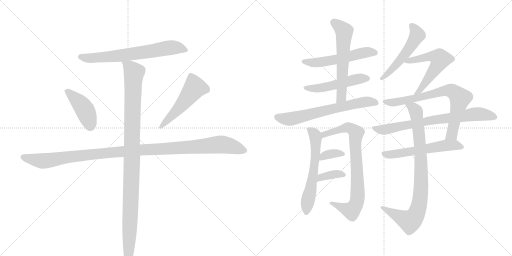
t = 0.00 s
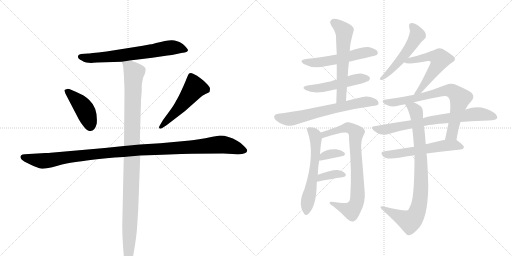
t = 2.96 s
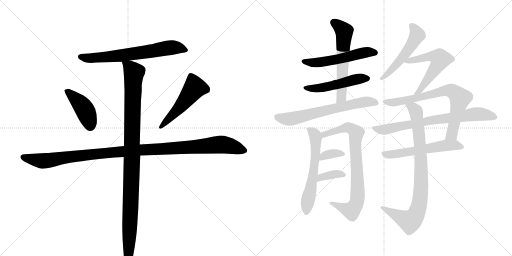
t = 5.91 s
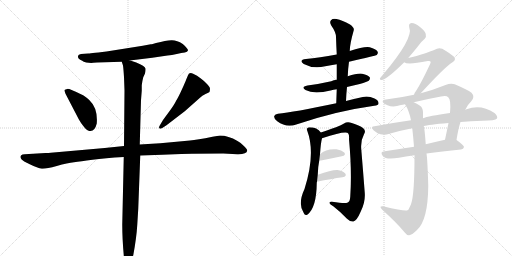
t = 8.87 s
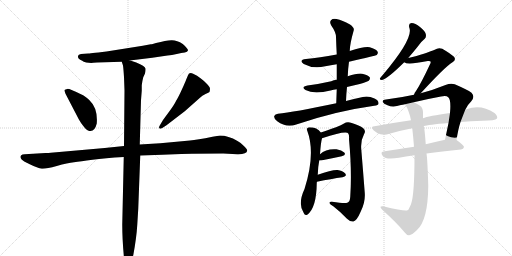
t = 11.82 s
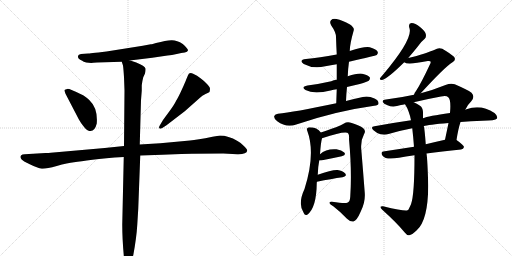
t = 14.78 s

The animated SVG that drew these frames (rendered in a browser with its animation timeline set to each time). Animation: 19 CSS @keyframes rules; one cycle of 14.78 s.

<svg version="1.1" viewBox="0 0 2048 1024" xmlns="http://www.w3.org/2000/svg">
  <g stroke="lightgray" stroke-dasharray="1,1" stroke-width="1" transform="scale(4, 4)">
    <line x1="0" y1="0" x2="256" y2="256"></line>
    <line x1="256" y1="0" x2="0" y2="256"></line>
    <line x1="128" y1="0" x2="128" y2="256"></line>
    <line x1="0" y1="128" x2="256" y2="128"></line>
    <line x1="256" y1="0" x2="512" y2="256"></line>
    <line x1="512" y1="0" x2="256" y2="256"></line>
    <line x1="384" y1="0" x2="384" y2="256"></line>
    <line x1="256" y1="128" x2="512" y2="128"></line>
  </g>
<g transform="scale(1, -1) translate(0, -850)">
   <style type="text/css">
    @keyframes keyframes0 {
      from {
       stroke: black;
       stroke-dashoffset: 683;
       stroke-width: 128;
       }
       69% {
       animation-timing-function: step-end;
       stroke: black;
       stroke-dashoffset: 0;
       stroke-width: 128;
       }
       to {
       stroke: black;
       stroke-width: 1024;
       }
       }
       #make-me-a-hanzi-animation-0 {
         animation: keyframes0 0.805827s both;
         animation-delay: 0.000000s;
         animation-timing-function: linear;
       }
    @keyframes keyframes1 {
      from {
       stroke: black;
       stroke-dashoffset: 428;
       stroke-width: 128;
       }
       58% {
       animation-timing-function: step-end;
       stroke: black;
       stroke-dashoffset: 0;
       stroke-width: 128;
       }
       to {
       stroke: black;
       stroke-width: 1024;
       }
       }
       #make-me-a-hanzi-animation-1 {
         animation: keyframes1 0.598307s both;
         animation-delay: 0.805827s;
         animation-timing-function: linear;
       }
    @keyframes keyframes2 {
      from {
       stroke: black;
       stroke-dashoffset: 517;
       stroke-width: 128;
       }
       63% {
       animation-timing-function: step-end;
       stroke: black;
       stroke-dashoffset: 0;
       stroke-width: 128;
       }
       to {
       stroke: black;
       stroke-width: 1024;
       }
       }
       #make-me-a-hanzi-animation-2 {
         animation: keyframes2 0.670736s both;
         animation-delay: 1.404134s;
         animation-timing-function: linear;
       }
    @keyframes keyframes3 {
      from {
       stroke: black;
       stroke-dashoffset: 1148;
       stroke-width: 128;
       }
       79% {
       animation-timing-function: step-end;
       stroke: black;
       stroke-dashoffset: 0;
       stroke-width: 128;
       }
       to {
       stroke: black;
       stroke-width: 1024;
       }
       }
       #make-me-a-hanzi-animation-3 {
         animation: keyframes3 1.184245s both;
         animation-delay: 2.074870s;
         animation-timing-function: linear;
       }
    @keyframes keyframes4 {
      from {
       stroke: black;
       stroke-dashoffset: 1084;
       stroke-width: 128;
       }
       78% {
       animation-timing-function: step-end;
       stroke: black;
       stroke-dashoffset: 0;
       stroke-width: 128;
       }
       to {
       stroke: black;
       stroke-width: 1024;
       }
       }
       #make-me-a-hanzi-animation-4 {
         animation: keyframes4 1.132161s both;
         animation-delay: 3.259115s;
         animation-timing-function: linear;
       }
    @keyframes keyframes5 {
      from {
       stroke: black;
       stroke-dashoffset: 546;
       stroke-width: 128;
       }
       64% {
       animation-timing-function: step-end;
       stroke: black;
       stroke-dashoffset: 0;
       stroke-width: 128;
       }
       to {
       stroke: black;
       stroke-width: 1024;
       }
       }
       #make-me-a-hanzi-animation-5 {
         animation: keyframes5 0.694336s both;
         animation-delay: 4.391276s;
         animation-timing-function: linear;
       }
    @keyframes keyframes6 {
      from {
       stroke: black;
       stroke-dashoffset: 506;
       stroke-width: 128;
       }
       62% {
       animation-timing-function: step-end;
       stroke: black;
       stroke-dashoffset: 0;
       stroke-width: 128;
       }
       to {
       stroke: black;
       stroke-width: 1024;
       }
       }
       #make-me-a-hanzi-animation-6 {
         animation: keyframes6 0.661784s both;
         animation-delay: 5.085612s;
         animation-timing-function: linear;
       }
    @keyframes keyframes7 {
      from {
       stroke: black;
       stroke-dashoffset: 597;
       stroke-width: 128;
       }
       66% {
       animation-timing-function: step-end;
       stroke: black;
       stroke-dashoffset: 0;
       stroke-width: 128;
       }
       to {
       stroke: black;
       stroke-width: 1024;
       }
       }
       #make-me-a-hanzi-animation-7 {
         animation: keyframes7 0.735840s both;
         animation-delay: 5.747396s;
         animation-timing-function: linear;
       }
    @keyframes keyframes8 {
      from {
       stroke: black;
       stroke-dashoffset: 661;
       stroke-width: 128;
       }
       68% {
       animation-timing-function: step-end;
       stroke: black;
       stroke-dashoffset: 0;
       stroke-width: 128;
       }
       to {
       stroke: black;
       stroke-width: 1024;
       }
       }
       #make-me-a-hanzi-animation-8 {
         animation: keyframes8 0.787923s both;
         animation-delay: 6.483236s;
         animation-timing-function: linear;
       }
    @keyframes keyframes9 {
      from {
       stroke: black;
       stroke-dashoffset: 593;
       stroke-width: 128;
       }
       66% {
       animation-timing-function: step-end;
       stroke: black;
       stroke-dashoffset: 0;
       stroke-width: 128;
       }
       to {
       stroke: black;
       stroke-width: 1024;
       }
       }
       #make-me-a-hanzi-animation-9 {
         animation: keyframes9 0.732585s both;
         animation-delay: 7.271159s;
         animation-timing-function: linear;
       }
    @keyframes keyframes10 {
      from {
       stroke: black;
       stroke-dashoffset: 807;
       stroke-width: 128;
       }
       72% {
       animation-timing-function: step-end;
       stroke: black;
       stroke-dashoffset: 0;
       stroke-width: 128;
       }
       to {
       stroke: black;
       stroke-width: 1024;
       }
       }
       #make-me-a-hanzi-animation-10 {
         animation: keyframes10 0.906738s both;
         animation-delay: 8.003743s;
         animation-timing-function: linear;
       }
    @keyframes keyframes11 {
      from {
       stroke: black;
       stroke-dashoffset: 350;
       stroke-width: 128;
       }
       53% {
       animation-timing-function: step-end;
       stroke: black;
       stroke-dashoffset: 0;
       stroke-width: 128;
       }
       to {
       stroke: black;
       stroke-width: 1024;
       }
       }
       #make-me-a-hanzi-animation-11 {
         animation: keyframes11 0.534831s both;
         animation-delay: 8.910482s;
         animation-timing-function: linear;
       }
    @keyframes keyframes12 {
      from {
       stroke: black;
       stroke-dashoffset: 363;
       stroke-width: 128;
       }
       54% {
       animation-timing-function: step-end;
       stroke: black;
       stroke-dashoffset: 0;
       stroke-width: 128;
       }
       to {
       stroke: black;
       stroke-width: 1024;
       }
       }
       #make-me-a-hanzi-animation-12 {
         animation: keyframes12 0.545410s both;
         animation-delay: 9.445312s;
         animation-timing-function: linear;
       }
    @keyframes keyframes13 {
      from {
       stroke: black;
       stroke-dashoffset: 522;
       stroke-width: 128;
       }
       63% {
       animation-timing-function: step-end;
       stroke: black;
       stroke-dashoffset: 0;
       stroke-width: 128;
       }
       to {
       stroke: black;
       stroke-width: 1024;
       }
       }
       #make-me-a-hanzi-animation-13 {
         animation: keyframes13 0.674805s both;
         animation-delay: 9.990723s;
         animation-timing-function: linear;
       }
    @keyframes keyframes14 {
      from {
       stroke: black;
       stroke-dashoffset: 571;
       stroke-width: 128;
       }
       65% {
       animation-timing-function: step-end;
       stroke: black;
       stroke-dashoffset: 0;
       stroke-width: 128;
       }
       to {
       stroke: black;
       stroke-width: 1024;
       }
       }
       #make-me-a-hanzi-animation-14 {
         animation: keyframes14 0.714681s both;
         animation-delay: 10.665527s;
         animation-timing-function: linear;
       }
    @keyframes keyframes15 {
      from {
       stroke: black;
       stroke-dashoffset: 748;
       stroke-width: 128;
       }
       71% {
       animation-timing-function: step-end;
       stroke: black;
       stroke-dashoffset: 0;
       stroke-width: 128;
       }
       to {
       stroke: black;
       stroke-width: 1024;
       }
       }
       #make-me-a-hanzi-animation-15 {
         animation: keyframes15 0.858724s both;
         animation-delay: 11.380208s;
         animation-timing-function: linear;
       }
    @keyframes keyframes16 {
      from {
       stroke: black;
       stroke-dashoffset: 748;
       stroke-width: 128;
       }
       71% {
       animation-timing-function: step-end;
       stroke: black;
       stroke-dashoffset: 0;
       stroke-width: 128;
       }
       to {
       stroke: black;
       stroke-width: 1024;
       }
       }
       #make-me-a-hanzi-animation-16 {
         animation: keyframes16 0.858724s both;
         animation-delay: 12.238932s;
         animation-timing-function: linear;
       }
    @keyframes keyframes17 {
      from {
       stroke: black;
       stroke-dashoffset: 572;
       stroke-width: 128;
       }
       65% {
       animation-timing-function: step-end;
       stroke: black;
       stroke-dashoffset: 0;
       stroke-width: 128;
       }
       to {
       stroke: black;
       stroke-width: 1024;
       }
       }
       #make-me-a-hanzi-animation-17 {
         animation: keyframes17 0.715495s both;
         animation-delay: 13.097656s;
         animation-timing-function: linear;
       }
    @keyframes keyframes18 {
      from {
       stroke: black;
       stroke-dashoffset: 878;
       stroke-width: 128;
       }
       74% {
       animation-timing-function: step-end;
       stroke: black;
       stroke-dashoffset: 0;
       stroke-width: 128;
       }
       to {
       stroke: black;
       stroke-width: 1024;
       }
       }
       #make-me-a-hanzi-animation-18 {
         animation: keyframes18 0.964518s both;
         animation-delay: 13.813151s;
         animation-timing-function: linear;
       }
</style>
<path d="M 611 674 Q 607 673 603 673 L 571 667 L 426 644 Q 354 636 353 636 L 324 634 Q 313 632 312 626 Q 310 614 329 607 Q 333 603 345 600 L 365 598 L 373 599 L 388 600 L 487 603 L 519 608 L 609 619 L 670 628 Q 687 629 707 634 Q 727 639 739 640 Q 750 643 752 648 Q 752 656 731 674 Q 707 690 685.5 689 Q 664 688 624 678 L 611 674 Z" fill="lightgray"></path> 
<path d="M 315 373 Q 322 360 334 345 Q 346 330 352 328 Q 378 318 387 356 Q 392 417 357 450 Q 338 468 326 472 Q 277 496 269 494.5 Q 261 493 258 490 Q 257 488 262 475 L 315 373 Z" fill="lightgray"></path> 
<path d="M 666 349 L 739 405 L 800 459 Q 808 469 822 474.5 Q 836 480 838 482 Q 840 490 840 495.5 Q 840 501 828 514 Q 816 527 802 537 Q 789 549 772.5 555.5 Q 756 562 752 549 L 744 530 Q 743 526 728 493 Q 713 460 704 446 Q 697 431 677 404 L 652 370 L 639 348 Q 635 341 637 337 Q 641 333 649 338 L 666 349 Z" fill="lightgray"></path> 
<path d="M 496 266 L 419 258 L 203 239 Q 196 238 182 238 L 99 233 Q 88 233 85 229 Q 75 219 97 204 L 119 193 Q 151 177 167 175.5 Q 183 174 227 186.5 Q 271 199 296 201.5 Q 321 204 370 211 Q 419 218 495 222 L 561 228 L 649 231 L 725 234 Q 740 235 768 235 L 893 236 L 949 233 Q 987 232 989 248 Q 989 253 975.5 266.5 Q 962 280 950 286 Q 913 308 880 308 L 850 303 Q 788 290 760 288 L 641 277 L 559 272 L 496 266 Z" fill="lightgray"></path> 
<path d="M 487 603 L 492 588 Q 494 573 496 542 L 498 488 L 496 266 L 495 222 L 489 -48 Q 489 -108 496 -182 Q 498 -210 507 -214 L 512 -216 Q 517 -216 523 -202 Q 532 -175 533 -171 Q 546 -101 549 -50 L 553 15 L 561 228 L 559 272 L 564 449 L 567 487 L 567 509 Q 569 526 573 541 L 580 556 Q 583 570 582 576 Q 580 586 545 600 L 533 604 Q 521 608 519 608 C 490 617 483 619 487 603 Z" fill="lightgray"></path> 
<path d="M 1396 603 Q 1502 627 1507 630 Q 1514 637 1510 644 Q 1504 654 1479 661 Q 1457 665 1399 646 L 1347 632 Q 1277 619 1224 614 Q 1193 610 1215 594 Q 1254 573 1301 585 Q 1323 589 1347 593 L 1396 603 Z" fill="lightgray"></path> 
<path d="M 1388 502 Q 1413 509 1439 514 Q 1470 523 1475 527 Q 1482 534 1479 541 Q 1472 550 1449 555 Q 1431 558 1391 545 L 1347 531 Q 1334 530 1325 525 Q 1282 515 1230 508 Q 1202 502 1222 490 Q 1255 472 1322 488 Q 1334 491 1347 493 L 1388 502 Z" fill="lightgray"></path> 
<path d="M 1384 446 Q 1385 474 1388 502 L 1391 545 Q 1392 575 1396 603 L 1399 646 Q 1399 673 1415 729 Q 1418 739 1400 752 Q 1369 770 1346 774 Q 1331 777 1324 769 Q 1317 762 1325 748 Q 1344 721 1344 702 Q 1345 668 1347 632 L 1347 593 Q 1347 563 1347 531 L 1347 493 Q 1346 468 1345 437 C 1344 407 1383 416 1384 446 Z" fill="lightgray"></path> 
<path d="M 1345 437 Q 1173 401 1112 395 Q 1100 394 1097 386 Q 1094 376 1109 365 Q 1145 338 1185 352 Q 1344 406 1497 427 Q 1513 428 1514 436 Q 1515 448 1498 456 Q 1473 468 1451 462 Q 1414 455 1384 446 L 1345 437 Z" fill="lightgray"></path> 
<path d="M 1271 151 Q 1272 184 1277 208 L 1280 233 Q 1283 278 1288 297 C 1291 311 1291 311 1283 320 Q 1270 341 1236 341 Q 1224 338 1229 327 Q 1263 236 1218 94 Q 1190 34 1215 -2 Q 1219 -14 1229 -9 Q 1266 18 1267 118 Q 1267 121 1268 123 L 1271 151 Z" fill="lightgray"></path> 
<path d="M 1288 297 Q 1372 325 1389 319 Q 1398 315 1396 294 Q 1408 164 1401 63 Q 1400 42 1389 39 Q 1379 35 1328 43 Q 1318 44 1318 38 Q 1319 32 1333 25 Q 1364 1 1388 -25 Q 1401 -38 1414 -36 Q 1427 -33 1443 4 Q 1462 41 1459 79 Q 1452 170 1445 253 Q 1442 287 1456 313 Q 1465 326 1453 337 Q 1438 349 1407 358 Q 1389 365 1376 356 Q 1366 349 1344 341 Q 1307 328 1283 320 C 1255 310 1259 288 1288 297 Z" fill="lightgray"></path> 
<path d="M 1277 208 Q 1280 208 1284 208 Q 1332 218 1367 225 Q 1386 229 1377 240 Q 1367 250 1346 253 Q 1304 256 1280 233 C 1258 213 1253 208 1277 208 Z" fill="lightgray"></path> 
<path d="M 1268 123 Q 1326 135 1370 141 Q 1389 145 1381 156 Q 1371 168 1350 170 Q 1326 171 1271 151 C 1243 141 1239 117 1268 123 Z" fill="lightgray"></path> 
<path d="M 1633 618 Q 1651 639 1672 665 Q 1687 686 1699 695 Q 1706 702 1703 714 Q 1702 724 1680 742 Q 1661 758 1646 758 Q 1633 757 1637 740 Q 1656 698 1530 549 Q 1523 542 1520 537 Q 1517 530 1528 530 Q 1549 534 1617 601 L 1633 618 Z" fill="lightgray"></path> 
<path d="M 1683 477 Q 1779 582 1810 601 Q 1826 611 1816 623 Q 1803 635 1769 655 Q 1753 661 1739 651 Q 1732 647 1666 626 Q 1650 622 1633 618 C 1604 611 1597 609 1617 601 Q 1629 589 1711 606 Q 1718 607 1721 605 Q 1725 602 1720 593 Q 1686 520 1664 486 Q 1658 479 1656 471 C 1644 443 1663 455 1683 477 Z" fill="lightgray"></path> 
<path d="M 1826 290 Q 1833 335 1842 362 L 1861 411 Q 1871 432 1885 445 Q 1901 463 1886 479 Q 1870 491 1819 513 Q 1803 519 1782 510 Q 1730 489 1683 477 L 1656 471 Q 1601 459 1544 452 Q 1529 451 1531 442 Q 1534 435 1550 429 Q 1572 419 1604 430 Q 1610 431 1620 433 L 1655 441 Q 1709 454 1764 464 Q 1785 470 1793 461 Q 1805 451 1800 398 L 1794 358 Q 1787 324 1780 291 C 1774 262 1821 260 1826 290 Z" fill="lightgray"></path> 
<path d="M 1842 362 Q 1882 366 1930 367 Q 1981 367 1988 376 Q 1992 386 1978 398 Q 1924 434 1866 413 Q 1863 413 1861 411 L 1800 398 Q 1713 386 1692 377 L 1644 369 Q 1574 359 1498 345 Q 1480 344 1494 329 Q 1507 317 1522 313 Q 1540 309 1554 314 Q 1597 327 1649 337 L 1695 345 Q 1711 351 1794 358 L 1842 362 Z" fill="lightgray"></path> 
<path d="M 1656 263 Q 1592 253 1539 245 Q 1518 244 1531 226 Q 1543 210 1596 219 Q 1621 225 1658 229 L 1706 236 Q 1766 245 1844 252 Q 1854 253 1856 262 Q 1856 269 1826 290 C 1814 299 1809 298 1780 291 Q 1740 282 1703 273 L 1656 263 Z" fill="lightgray"></path> 
<path d="M 1649 337 Q 1653 303 1656 263 L 1658 229 Q 1658 70 1644 33 Q 1640 24 1636 16 Q 1635 10 1628 8 Q 1615 5 1532 25 Q 1525 26 1522 23 Q 1521 19 1529 11 Q 1587 -41 1619 -80 Q 1629 -93 1637 -91 Q 1647 -90 1667 -71 Q 1712 -32 1713 107 Q 1710 212 1706 236 L 1703 273 Q 1699 327 1696 343 Q 1695 344 1695 345 L 1692 377 Q 1692 390 1692 402 Q 1691 420 1680 427 Q 1667 436 1655 441 C 1628 455 1606 459 1620 433 Q 1636 409 1644 369 L 1649 337 Z" fill="lightgray"></path> 
      <clipPath id="make-me-a-hanzi-clip-0">
      <path d="M 611 674 Q 607 673 603 673 L 571 667 L 426 644 Q 354 636 353 636 L 324 634 Q 313 632 312 626 Q 310 614 329 607 Q 333 603 345 600 L 365 598 L 373 599 L 388 600 L 487 603 L 519 608 L 609 619 L 670 628 Q 687 629 707 634 Q 727 639 739 640 Q 750 643 752 648 Q 752 656 731 674 Q 707 690 685.5 689 Q 664 688 624 678 L 611 674 Z" fill="lightgray"></path>
      </clipPath>
      <path clip-path="url(#make-me-a-hanzi-clip-0)" d="M 322 623 L 362 617 L 489 628 L 690 660 L 726 657 L 743 648 " fill="none" id="make-me-a-hanzi-animation-0" stroke-dasharray="555 1110" stroke-linecap="round"></path>

      <clipPath id="make-me-a-hanzi-clip-1">
      <path d="M 315 373 Q 322 360 334 345 Q 346 330 352 328 Q 378 318 387 356 Q 392 417 357 450 Q 338 468 326 472 Q 277 496 269 494.5 Q 261 493 258 490 Q 257 488 262 475 L 315 373 Z" fill="lightgray"></path>
      </clipPath>
      <path clip-path="url(#make-me-a-hanzi-clip-1)" d="M 267 484 L 304 454 L 334 419 L 361 346 " fill="none" id="make-me-a-hanzi-animation-1" stroke-dasharray="300 600" stroke-linecap="round"></path>

      <clipPath id="make-me-a-hanzi-clip-2">
      <path d="M 666 349 L 739 405 L 800 459 Q 808 469 822 474.5 Q 836 480 838 482 Q 840 490 840 495.5 Q 840 501 828 514 Q 816 527 802 537 Q 789 549 772.5 555.5 Q 756 562 752 549 L 744 530 Q 743 526 728 493 Q 713 460 704 446 Q 697 431 677 404 L 652 370 L 639 348 Q 635 341 637 337 Q 641 333 649 338 L 666 349 Z" fill="lightgray"></path>
      </clipPath>
      <path clip-path="url(#make-me-a-hanzi-clip-2)" d="M 830 490 L 779 500 L 708 408 L 643 342 " fill="none" id="make-me-a-hanzi-animation-2" stroke-dasharray="389 778" stroke-linecap="round"></path>

      <clipPath id="make-me-a-hanzi-clip-3">
      <path d="M 496 266 L 419 258 L 203 239 Q 196 238 182 238 L 99 233 Q 88 233 85 229 Q 75 219 97 204 L 119 193 Q 151 177 167 175.5 Q 183 174 227 186.5 Q 271 199 296 201.5 Q 321 204 370 211 Q 419 218 495 222 L 561 228 L 649 231 L 725 234 Q 740 235 768 235 L 893 236 L 949 233 Q 987 232 989 248 Q 989 253 975.5 266.5 Q 962 280 950 286 Q 913 308 880 308 L 850 303 Q 788 290 760 288 L 641 277 L 559 272 L 496 266 Z" fill="lightgray"></path>
      </clipPath>
      <path clip-path="url(#make-me-a-hanzi-clip-3)" d="M 95 221 L 168 206 L 460 242 L 878 272 L 929 264 L 979 248 " fill="none" id="make-me-a-hanzi-animation-3" stroke-dasharray="1020 2040" stroke-linecap="round"></path>

      <clipPath id="make-me-a-hanzi-clip-4">
      <path d="M 487 603 L 492 588 Q 494 573 496 542 L 498 488 L 496 266 L 495 222 L 489 -48 Q 489 -108 496 -182 Q 498 -210 507 -214 L 512 -216 Q 517 -216 523 -202 Q 532 -175 533 -171 Q 546 -101 549 -50 L 553 15 L 561 228 L 559 272 L 564 449 L 567 487 L 567 509 Q 569 526 573 541 L 580 556 Q 583 570 582 576 Q 580 586 545 600 L 533 604 Q 521 608 519 608 C 490 617 483 619 487 603 Z" fill="lightgray"></path>
      </clipPath>
      <path clip-path="url(#make-me-a-hanzi-clip-4)" d="M 493 597 L 519 582 L 536 560 L 512 -210 " fill="none" id="make-me-a-hanzi-animation-4" stroke-dasharray="956 1912" stroke-linecap="round"></path>

      <clipPath id="make-me-a-hanzi-clip-5">
      <path d="M 1396 603 Q 1502 627 1507 630 Q 1514 637 1510 644 Q 1504 654 1479 661 Q 1457 665 1399 646 L 1347 632 Q 1277 619 1224 614 Q 1193 610 1215 594 Q 1254 573 1301 585 Q 1323 589 1347 593 L 1396 603 Z" fill="lightgray"></path>
      </clipPath>
      <path clip-path="url(#make-me-a-hanzi-clip-5)" d="M 1217 605 L 1239 599 L 1290 602 L 1457 640 L 1502 638 " fill="none" id="make-me-a-hanzi-animation-5" stroke-dasharray="418 836" stroke-linecap="round"></path>

      <clipPath id="make-me-a-hanzi-clip-6">
      <path d="M 1388 502 Q 1413 509 1439 514 Q 1470 523 1475 527 Q 1482 534 1479 541 Q 1472 550 1449 555 Q 1431 558 1391 545 L 1347 531 Q 1334 530 1325 525 Q 1282 515 1230 508 Q 1202 502 1222 490 Q 1255 472 1322 488 Q 1334 491 1347 493 L 1388 502 Z" fill="lightgray"></path>
      </clipPath>
      <path clip-path="url(#make-me-a-hanzi-clip-6)" d="M 1224 500 L 1293 499 L 1422 533 L 1469 536 " fill="none" id="make-me-a-hanzi-animation-6" stroke-dasharray="378 756" stroke-linecap="round"></path>

      <clipPath id="make-me-a-hanzi-clip-7">
      <path d="M 1384 446 Q 1385 474 1388 502 L 1391 545 Q 1392 575 1396 603 L 1399 646 Q 1399 673 1415 729 Q 1418 739 1400 752 Q 1369 770 1346 774 Q 1331 777 1324 769 Q 1317 762 1325 748 Q 1344 721 1344 702 Q 1345 668 1347 632 L 1347 593 Q 1347 563 1347 531 L 1347 493 Q 1346 468 1345 437 C 1344 407 1383 416 1384 446 Z" fill="lightgray"></path>
      </clipPath>
      <path clip-path="url(#make-me-a-hanzi-clip-7)" d="M 1335 760 L 1377 725 L 1366 468 L 1350 444 " fill="none" id="make-me-a-hanzi-animation-7" stroke-dasharray="469 938" stroke-linecap="round"></path>

      <clipPath id="make-me-a-hanzi-clip-8">
      <path d="M 1345 437 Q 1173 401 1112 395 Q 1100 394 1097 386 Q 1094 376 1109 365 Q 1145 338 1185 352 Q 1344 406 1497 427 Q 1513 428 1514 436 Q 1515 448 1498 456 Q 1473 468 1451 462 Q 1414 455 1384 446 L 1345 437 Z" fill="lightgray"></path>
      </clipPath>
      <path clip-path="url(#make-me-a-hanzi-clip-8)" d="M 1108 382 L 1171 375 L 1420 436 L 1471 444 L 1504 439 " fill="none" id="make-me-a-hanzi-animation-8" stroke-dasharray="533 1066" stroke-linecap="round"></path>

      <clipPath id="make-me-a-hanzi-clip-9">
      <path d="M 1271 151 Q 1272 184 1277 208 L 1280 233 Q 1283 278 1288 297 C 1291 311 1291 311 1283 320 Q 1270 341 1236 341 Q 1224 338 1229 327 Q 1263 236 1218 94 Q 1190 34 1215 -2 Q 1219 -14 1229 -9 Q 1266 18 1267 118 Q 1267 121 1268 123 L 1271 151 Z" fill="lightgray"></path>
      </clipPath>
      <path clip-path="url(#make-me-a-hanzi-clip-9)" d="M 1243 329 L 1261 309 L 1263 243 L 1226 2 " fill="none" id="make-me-a-hanzi-animation-9" stroke-dasharray="465 930" stroke-linecap="round"></path>

      <clipPath id="make-me-a-hanzi-clip-10">
      <path d="M 1288 297 Q 1372 325 1389 319 Q 1398 315 1396 294 Q 1408 164 1401 63 Q 1400 42 1389 39 Q 1379 35 1328 43 Q 1318 44 1318 38 Q 1319 32 1333 25 Q 1364 1 1388 -25 Q 1401 -38 1414 -36 Q 1427 -33 1443 4 Q 1462 41 1459 79 Q 1452 170 1445 253 Q 1442 287 1456 313 Q 1465 326 1453 337 Q 1438 349 1407 358 Q 1389 365 1376 356 Q 1366 349 1344 341 Q 1307 328 1283 320 C 1255 310 1259 288 1288 297 Z" fill="lightgray"></path>
      </clipPath>
      <path clip-path="url(#make-me-a-hanzi-clip-10)" d="M 1290 316 L 1299 311 L 1390 340 L 1425 318 L 1421 253 L 1431 102 L 1425 35 L 1406 8 L 1324 38 " fill="none" id="make-me-a-hanzi-animation-10" stroke-dasharray="679 1358" stroke-linecap="round"></path>

      <clipPath id="make-me-a-hanzi-clip-11">
      <path d="M 1277 208 Q 1280 208 1284 208 Q 1332 218 1367 225 Q 1386 229 1377 240 Q 1367 250 1346 253 Q 1304 256 1280 233 C 1258 213 1253 208 1277 208 Z" fill="lightgray"></path>
      </clipPath>
      <path clip-path="url(#make-me-a-hanzi-clip-11)" d="M 1281 214 L 1314 233 L 1370 234 " fill="none" id="make-me-a-hanzi-animation-11" stroke-dasharray="222 444" stroke-linecap="round"></path>

      <clipPath id="make-me-a-hanzi-clip-12">
      <path d="M 1268 123 Q 1326 135 1370 141 Q 1389 145 1381 156 Q 1371 168 1350 170 Q 1326 171 1271 151 C 1243 141 1239 117 1268 123 Z" fill="lightgray"></path>
      </clipPath>
      <path clip-path="url(#make-me-a-hanzi-clip-12)" d="M 1275 129 L 1284 142 L 1328 152 L 1354 155 L 1373 150 " fill="none" id="make-me-a-hanzi-animation-12" stroke-dasharray="235 470" stroke-linecap="round"></path>

      <clipPath id="make-me-a-hanzi-clip-13">
      <path d="M 1633 618 Q 1651 639 1672 665 Q 1687 686 1699 695 Q 1706 702 1703 714 Q 1702 724 1680 742 Q 1661 758 1646 758 Q 1633 757 1637 740 Q 1656 698 1530 549 Q 1523 542 1520 537 Q 1517 530 1528 530 Q 1549 534 1617 601 L 1633 618 Z" fill="lightgray"></path>
      </clipPath>
      <path clip-path="url(#make-me-a-hanzi-clip-13)" d="M 1647 746 L 1669 710 L 1649 673 L 1571 575 L 1528 539 " fill="none" id="make-me-a-hanzi-animation-13" stroke-dasharray="394 788" stroke-linecap="round"></path>

      <clipPath id="make-me-a-hanzi-clip-14">
      <path d="M 1683 477 Q 1779 582 1810 601 Q 1826 611 1816 623 Q 1803 635 1769 655 Q 1753 661 1739 651 Q 1732 647 1666 626 Q 1650 622 1633 618 C 1604 611 1597 609 1617 601 Q 1629 589 1711 606 Q 1718 607 1721 605 Q 1725 602 1720 593 Q 1686 520 1664 486 Q 1658 479 1656 471 C 1644 443 1663 455 1683 477 Z" fill="lightgray"></path>
      </clipPath>
      <path clip-path="url(#make-me-a-hanzi-clip-14)" d="M 1622 604 L 1723 625 L 1758 617 L 1760 612 L 1697 510 L 1663 473 " fill="none" id="make-me-a-hanzi-animation-14" stroke-dasharray="443 886" stroke-linecap="round"></path>

      <clipPath id="make-me-a-hanzi-clip-15">
      <path d="M 1826 290 Q 1833 335 1842 362 L 1861 411 Q 1871 432 1885 445 Q 1901 463 1886 479 Q 1870 491 1819 513 Q 1803 519 1782 510 Q 1730 489 1683 477 L 1656 471 Q 1601 459 1544 452 Q 1529 451 1531 442 Q 1534 435 1550 429 Q 1572 419 1604 430 Q 1610 431 1620 433 L 1655 441 Q 1709 454 1764 464 Q 1785 470 1793 461 Q 1805 451 1800 398 L 1794 358 Q 1787 324 1780 291 C 1774 262 1821 260 1826 290 Z" fill="lightgray"></path>
      </clipPath>
      <path clip-path="url(#make-me-a-hanzi-clip-15)" d="M 1539 443 L 1592 442 L 1782 488 L 1817 482 L 1840 457 L 1807 312 L 1788 296 " fill="none" id="make-me-a-hanzi-animation-15" stroke-dasharray="620 1240" stroke-linecap="round"></path>

      <clipPath id="make-me-a-hanzi-clip-16">
      <path d="M 1842 362 Q 1882 366 1930 367 Q 1981 367 1988 376 Q 1992 386 1978 398 Q 1924 434 1866 413 Q 1863 413 1861 411 L 1800 398 Q 1713 386 1692 377 L 1644 369 Q 1574 359 1498 345 Q 1480 344 1494 329 Q 1507 317 1522 313 Q 1540 309 1554 314 Q 1597 327 1649 337 L 1695 345 Q 1711 351 1794 358 L 1842 362 Z" fill="lightgray"></path>
      </clipPath>
      <path clip-path="url(#make-me-a-hanzi-clip-16)" d="M 1496 337 L 1544 332 L 1719 368 L 1890 392 L 1936 392 L 1981 381 " fill="none" id="make-me-a-hanzi-animation-16" stroke-dasharray="620 1240" stroke-linecap="round"></path>

      <clipPath id="make-me-a-hanzi-clip-17">
      <path d="M 1656 263 Q 1592 253 1539 245 Q 1518 244 1531 226 Q 1543 210 1596 219 Q 1621 225 1658 229 L 1706 236 Q 1766 245 1844 252 Q 1854 253 1856 262 Q 1856 269 1826 290 C 1814 299 1809 298 1780 291 Q 1740 282 1703 273 L 1656 263 Z" fill="lightgray"></path>
      </clipPath>
      <path clip-path="url(#make-me-a-hanzi-clip-17)" d="M 1536 235 L 1584 233 L 1777 268 L 1824 270 L 1847 261 " fill="none" id="make-me-a-hanzi-animation-17" stroke-dasharray="444 888" stroke-linecap="round"></path>

      <clipPath id="make-me-a-hanzi-clip-18">
      <path d="M 1649 337 Q 1653 303 1656 263 L 1658 229 Q 1658 70 1644 33 Q 1640 24 1636 16 Q 1635 10 1628 8 Q 1615 5 1532 25 Q 1525 26 1522 23 Q 1521 19 1529 11 Q 1587 -41 1619 -80 Q 1629 -93 1637 -91 Q 1647 -90 1667 -71 Q 1712 -32 1713 107 Q 1710 212 1706 236 L 1703 273 Q 1699 327 1696 343 Q 1695 344 1695 345 L 1692 377 Q 1692 390 1692 402 Q 1691 420 1680 427 Q 1667 436 1655 441 C 1628 455 1606 459 1620 433 Q 1636 409 1644 369 L 1649 337 Z" fill="lightgray"></path>
      </clipPath>
      <path clip-path="url(#make-me-a-hanzi-clip-18)" d="M 1627 430 L 1653 418 L 1664 404 L 1678 300 L 1685 139 L 1675 22 L 1654 -23 L 1639 -35 L 1528 19 " fill="none" id="make-me-a-hanzi-animation-18" stroke-dasharray="750 1500" stroke-linecap="round"></path>

</g>
</svg>
